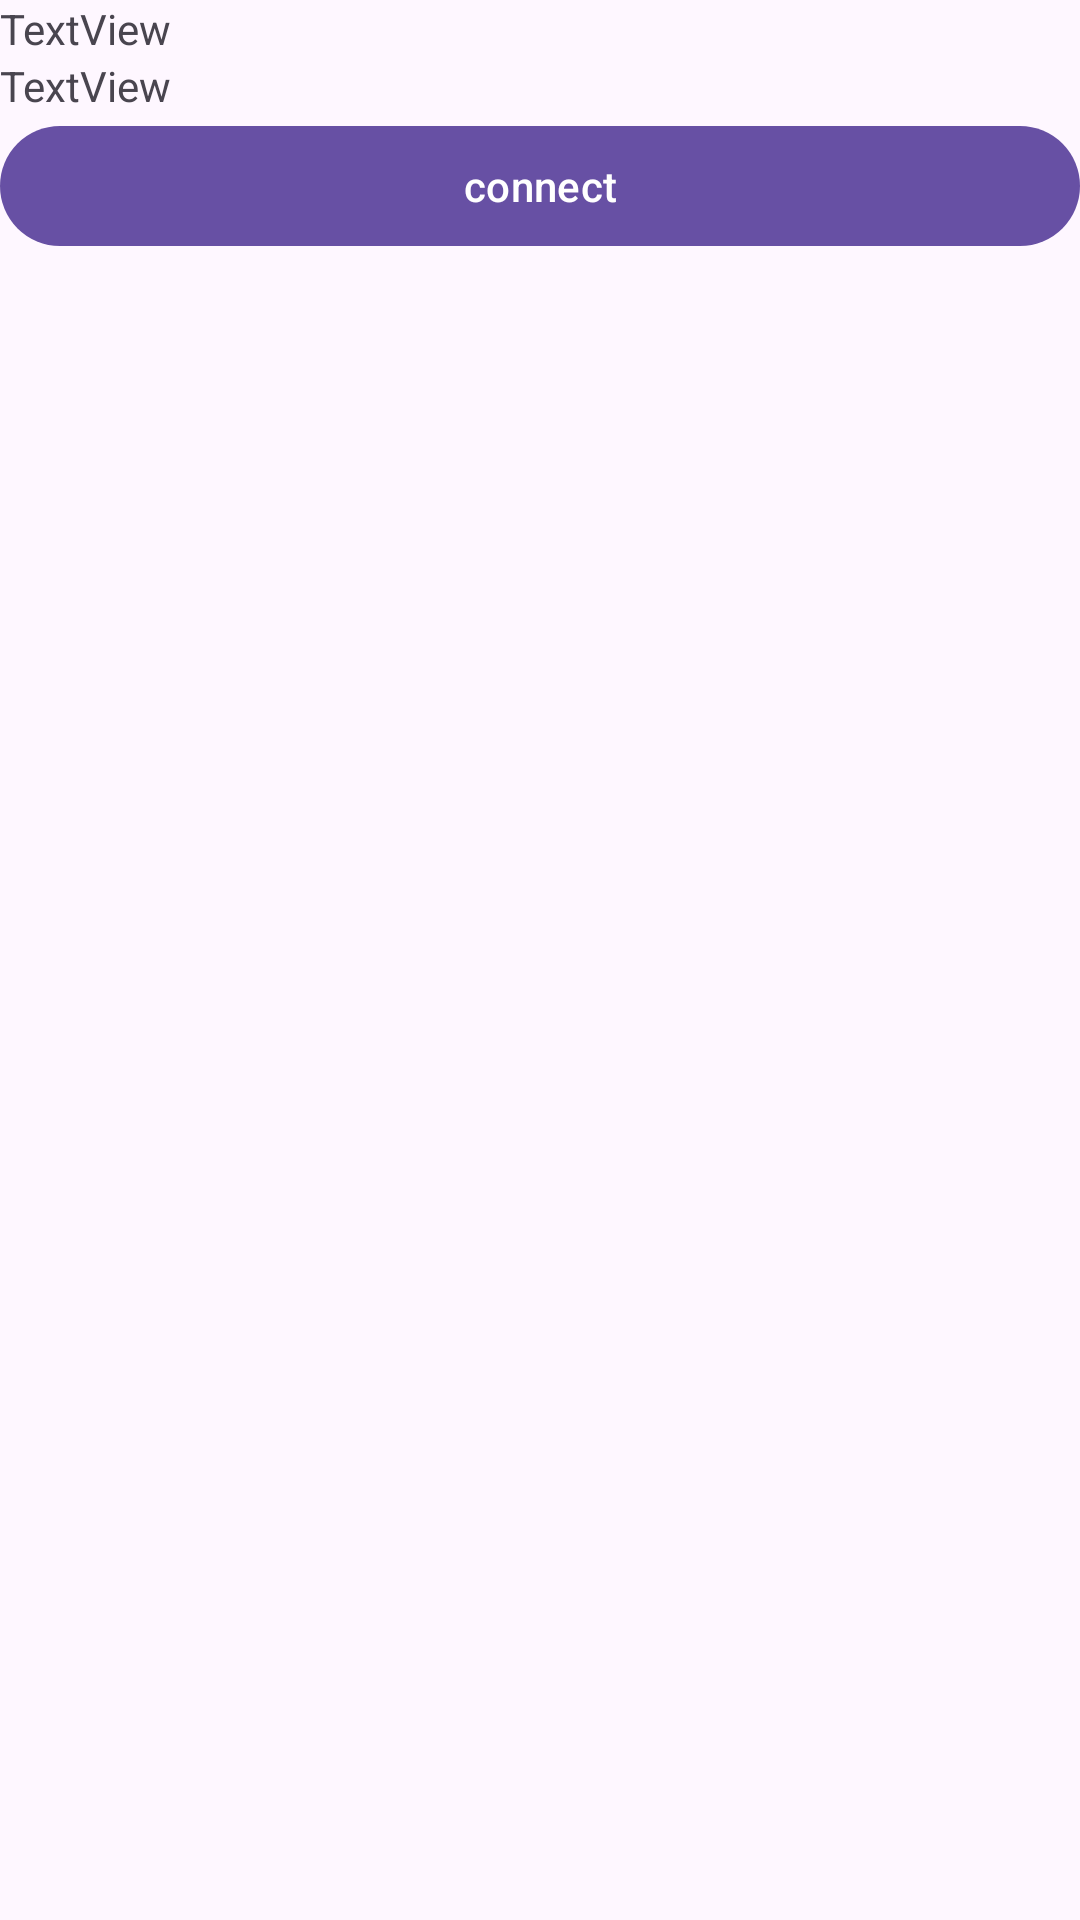

Write the Android layout XML for this screen, with the resource values it uses.
<!-- AndroidManifest.xml: application theme Theme.JobXpress -->
<!-- res/layout/detail_activity.xml -->
<?xml version="1.0" encoding="utf-8"?>
<LinearLayout xmlns:android="http://schemas.android.com/apk/res/android"
    xmlns:app="http://schemas.android.com/apk/res-auto"
    xmlns:tools="http://schemas.android.com/tools"
    android:layout_width="match_parent"
    android:layout_height="match_parent"
    android:orientation="vertical">

    <ImageView
        android:id="@+id/detail_photo"
        android:layout_width="match_parent"
        android:layout_height="wrap_content"
        tools:srcCompat="@tools:sample/avatars" />

    <TextView
        android:id="@+id/detail_name"
        android:layout_width="match_parent"
        android:layout_height="wrap_content"
        android:text="TextView" />

    <TextView
        android:id="@+id/detail_title"
        android:layout_width="match_parent"
        android:layout_height="wrap_content"
        android:text="TextView" />

    <Button
        android:id="@+id/detail_connect_btn"
        android:layout_width="match_parent"
        android:layout_height="wrap_content"
        android:text="connect" />
</LinearLayout>
<!-- resources referenced by this layout -->
<resources>
  <style name="Theme.JobXpress" parent="Base.Theme.JobXpress" />
  <style name="Base.Theme.JobXpress" parent="Theme.Material3.DayNight.NoActionBar">
          
          
      </style>
</resources>
